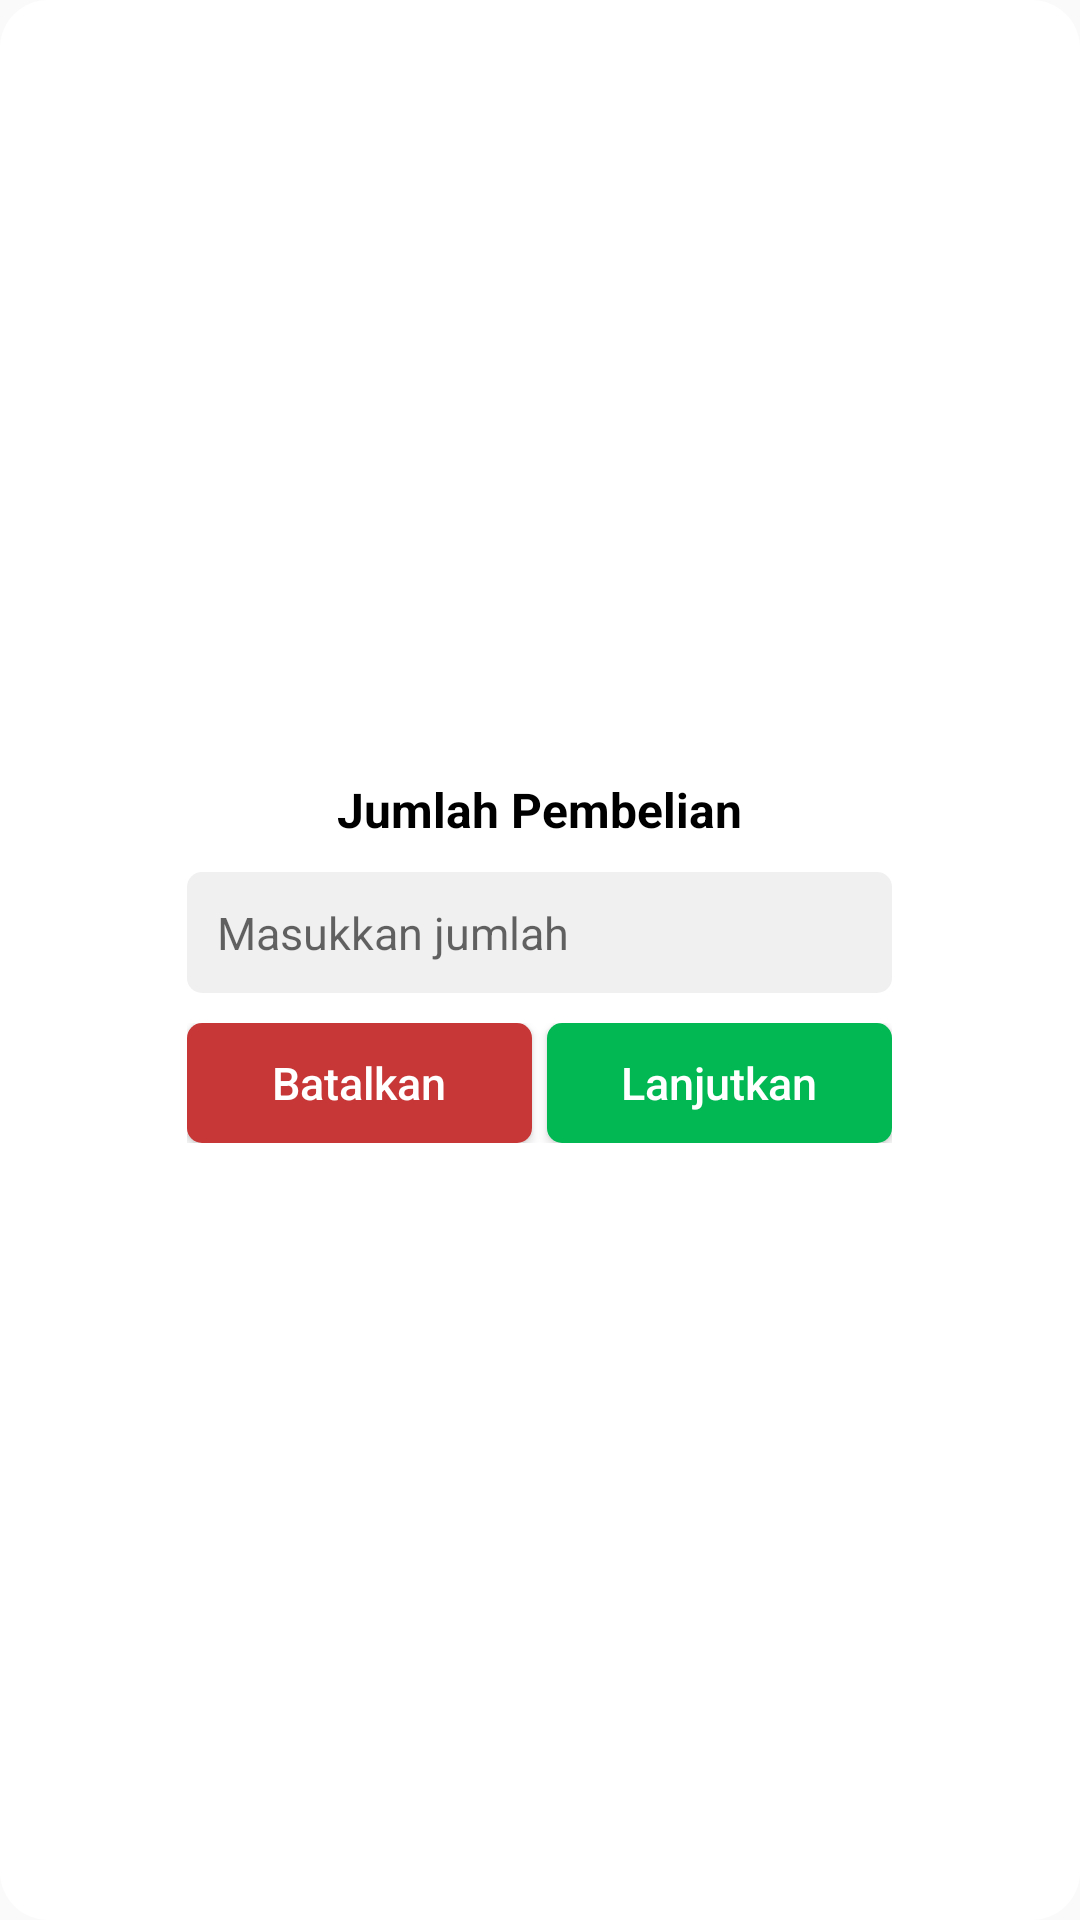

Here is an Android app screen rendered from its layout file. Give the layout XML and the strings, colors and styles it references.
<!-- AndroidManifest.xml: application theme Base.Theme.Patani -->
<!-- res/layout/popup_quantity.xml -->
<LinearLayout xmlns:android="http://schemas.android.com/apk/res/android"
    android:layout_width="match_parent"
    android:layout_height="wrap_content"
    android:orientation="vertical"
    android:gravity="center"
    android:background="@drawable/poup_background">


        <LinearLayout
            android:layout_width="wrap_content"
            android:layout_height="wrap_content"
            android:padding="20dp"
            android:orientation="vertical">

            <TextView
                android:layout_width="match_parent"
                android:layout_height="wrap_content"
                android:layout_marginBottom="10dp"
                android:gravity="center"
                android:text="Jumlah Pembelian"
                android:textColor="@color/black"
                android:textSize="16sp"
                android:textStyle="bold" />

            <EditText
                android:id="@+id/edtJumlah"
                android:layout_width="match_parent"
                android:layout_height="wrap_content"
                android:hint="Masukkan jumlah"
                android:inputType="number"
                android:padding="10dp"
                android:textSize="15dp"
                android:background="@drawable/textinputlayout_background"/>

            <LinearLayout
                android:layout_width="match_parent"
                android:layout_height="wrap_content"
                android:orientation="horizontal"
                android:gravity="center"
                android:layout_marginTop="10dp">
                <Button
                    android:id="@+id/btnBatal"
                    android:layout_width="115dp"
                    android:layout_height="40dp"
                    android:text="Batalkan"
                    android:textSize="15dp"
                    android:background="@drawable/bg_btn_cancel"
                    android:textColor="@android:color/white"
                    android:textAllCaps="false"
                    android:layout_marginRight="5dp" />
                <Button
                    android:id="@+id/btnLanjutkan"
                    android:layout_width="115dp"
                    android:layout_height="40dp"
                    android:text="Lanjutkan"
                    android:textSize="15dp"
                    android:background="@drawable/bg_btn_yes"
                    android:textColor="@android:color/white"
                    android:textAllCaps="false"
                    />
            </LinearLayout>
        </LinearLayout>




</LinearLayout>
<!-- resources referenced by this layout -->
<resources>
  <color name="black">#FF000000</color>
  <!-- drawable bg_btn_cancel (drawable) -->
  <?xml version="1.0" encoding="utf-8"?>
  <shape xmlns:android="http://schemas.android.com/apk/res/android"
      android:shape="rectangle" android:padding="10dp">
      
      <solid android:color="#C83737"/>
      <corners android:radius="5dp"/>
  </shape>
  <!-- drawable bg_btn_yes (drawable) -->
  <?xml version="1.0" encoding="utf-8"?>
  <shape xmlns:android="http://schemas.android.com/apk/res/android"
      android:shape="rectangle" android:padding="10dp">
      
      <solid android:color="#02b853"/>
      <corners android:radius="5dp"/>
  </shape>
  <!-- drawable poup_background (drawable) -->
  <shape xmlns:android="http://schemas.android.com/apk/res/android">
      <solid android:color="@android:color/white"/>
      <corners android:radius="16dp"/>
      <elevation android:elevation="8dp"/>
  </shape>
  <!-- drawable textinputlayout_background (drawable) -->
  <?xml version="1.0" encoding="utf-8"?>
  <shape
      android:shape="rectangle"
      xmlns:android="http://schemas.android.com/apk/res/android">
      <solid android:color="#F0F0F0"/>
      <corners android:radius="5dp"/>
  
  
  </shape>
  <style name="Base.Theme.Patani" parent="Theme.AppCompat.Light.NoActionBar">
          
          
      </style>
</resources>
